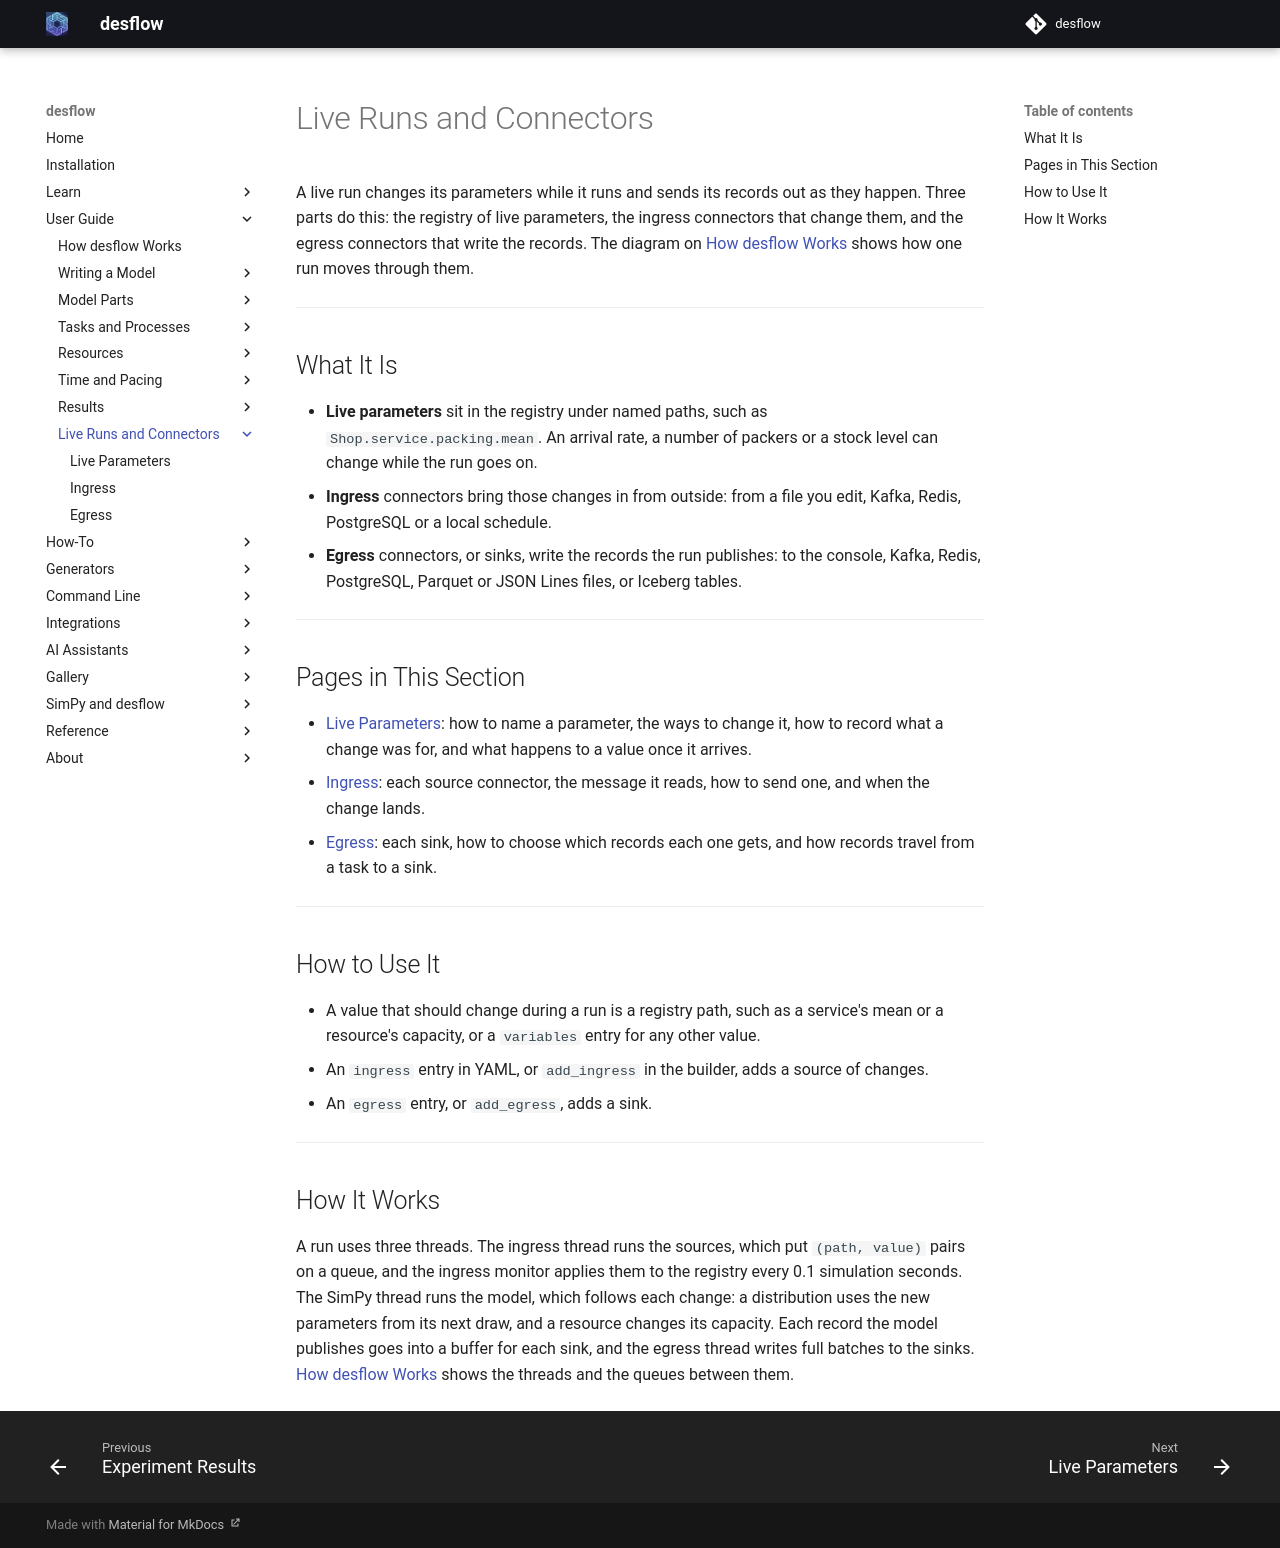

repository: jaehyeon-kim/desflow · page: 1.1/user-guide/live-runs-and-connectors/index.html · generator: mkdocs

# Live Runs and Connectors

A live run changes its parameters while it runs and sends its records out as they happen. Three parts do this: the registry of live parameters, the ingress connectors that change them, and the egress connectors that write the records. The diagram on [How desflow Works](../how-desflow-works.md) shows how one run moves through them.

---

## What It Is

- **Live parameters** sit in the registry under named paths, such as `Shop.service.packing.mean`. An arrival rate, a number of packers or a stock level can change while the run goes on.
- **Ingress** connectors bring those changes in from outside: from a file you edit, Kafka, Redis, PostgreSQL or a local schedule.
- **Egress** connectors, or sinks, write the records the run publishes: to the console, Kafka, Redis, PostgreSQL, Parquet or JSON Lines files, or Iceberg tables.

---

## Pages in This Section

- [Live Parameters](live-parameters.md): how to name a parameter, the ways to change it, how to record what a change was for, and what happens to a value once it arrives.
- [Ingress](ingress.md): each source connector, the message it reads, how to send one, and when the change lands.
- [Egress](egress.md): each sink, how to choose which records each one gets, and how records travel from a task to a sink.

---

## How to Use It

- A value that should change during a run is a registry path, such as a service's mean or a resource's capacity, or a `variables` entry for any other value.
- An `ingress` entry in YAML, or `add_ingress` in the builder, adds a source of changes.
- An `egress` entry, or `add_egress`, adds a sink.

---

## How It Works

A run uses three threads. The ingress thread runs the sources, which put `(path, value)` pairs on a queue, and the ingress monitor applies them to the registry every 0.1 simulation seconds. The SimPy thread runs the model, which follows each change: a distribution uses the new parameters from its next draw, and a resource changes its capacity. Each record the model publishes goes into a buffer for each sink, and the egress thread writes full batches to the sinks. [How desflow Works](../how-desflow-works.md#threads-and-queues) shows the threads and the queues between them.
